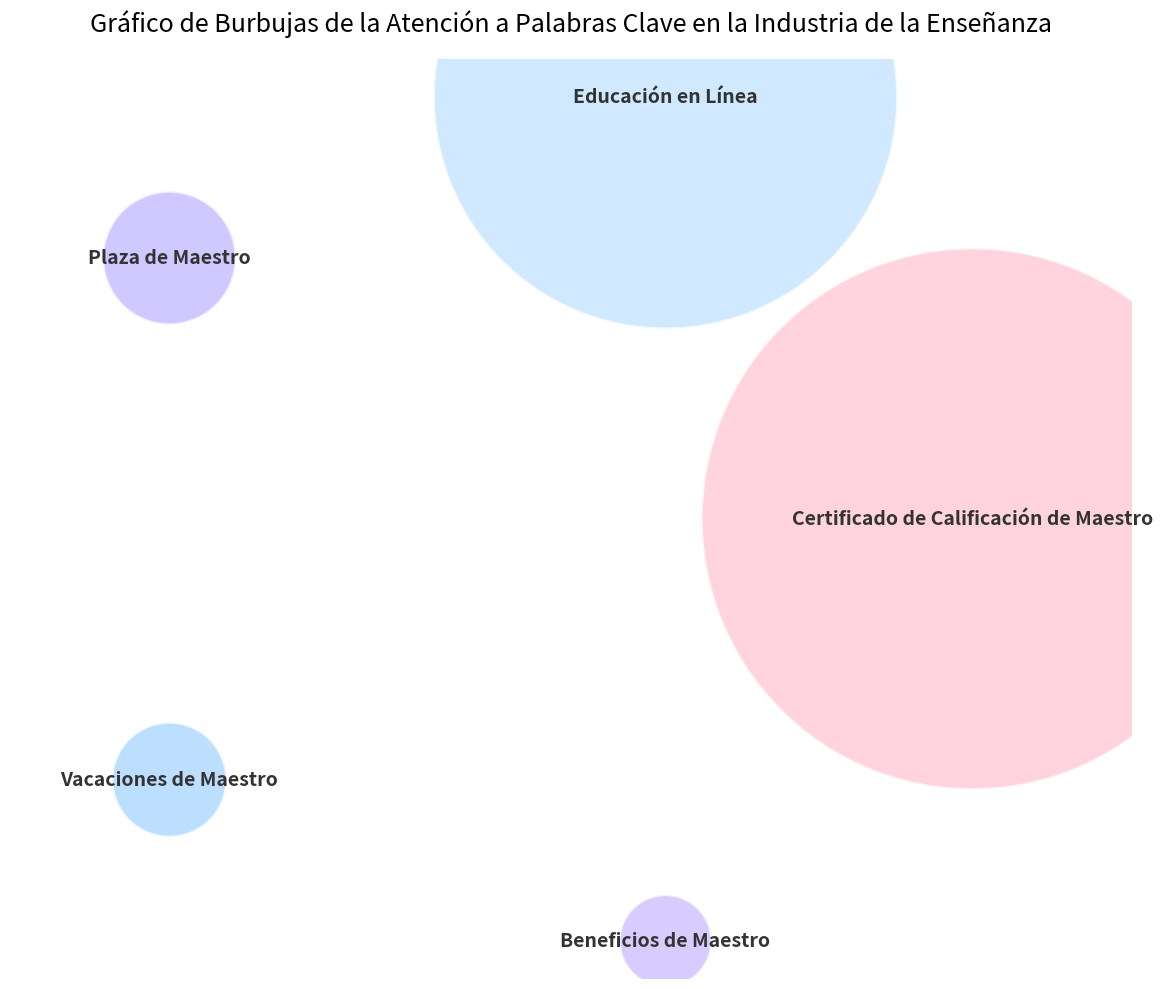

Python code for this plot:
import matplotlib.pyplot as plt
import numpy as np

# Definir palabras clave y áreas correspondientes (decrecen en el orden especificado y se agrandan en general)
palabras_clave = ["Certificado de Calificación de Maestro", "Educación en Línea", "Plaza de Maestro", "Vacaciones de Maestro", "Beneficios de Maestro"]
tamaños = [152000, 111600, 9200, 6800, 4400]  # Duplicar el área en general
colores = ['#FFC2D1', '#BDE0FE', '#BDB2FF', '#A2D2FF', '#C8B6FF']  # Colores de las burbujas

# Crear un lienzo
plt.figure(figsize=(12, 10))  # Aumentar el tamaño del lienzo

# Generar posiciones uniformemente distribuidas (dispuestas en un círculo)
theta = np.linspace(0, 2*np.pi, len(palabras_clave), endpoint=False)
radio = 1.5  # Aumentar el radio del círculo para evitar la superposición de burbujas
x = radio * np.cos(theta)
y = radio * np.sin(theta)

# Dibujar un gráfico de burbujas
scatter = plt.scatter(x, y, s=tamaños, c=colores, alpha=0.7, edgecolors='w', linewidths=2)

# Agregar etiquetas
for i, txt in enumerate(palabras_clave):
    plt.annotate(txt, (x[i], y[i]), ha='center', va='center', 
                 fontsize=14, fontweight='bold', color='#333333')  # Aumentar el tamaño de la fuente

# Establecer propiedades del gráfico
plt.axis('equal')  # Asegurar que las burbujas sean circulares
plt.axis('off')    # Ocultar los ejes
plt.title("Gráfico de Burbujas de la Atención a Palabras Clave en la Industria de la Enseñanza", fontsize=18, pad=20)  # Aumentar el tamaño de la fuente del título

# Mostrar el gráfico
plt.tight_layout()
plt.show()
